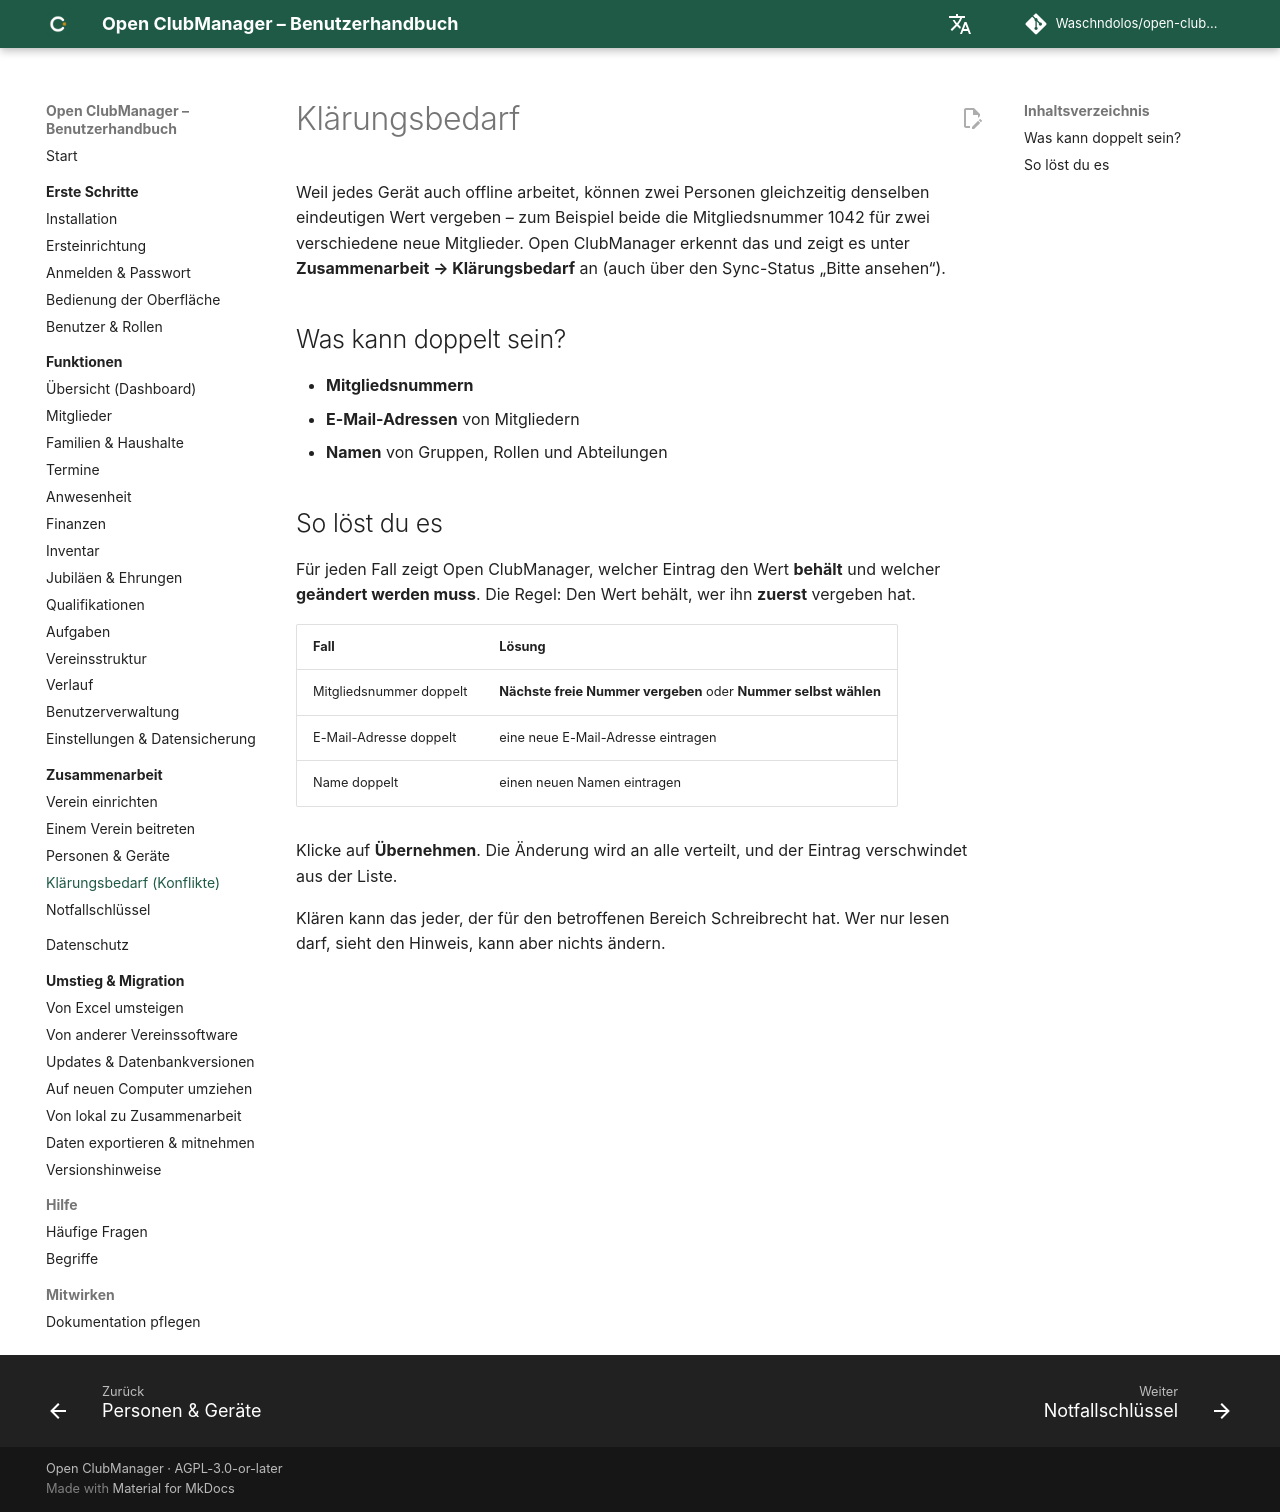

repository: Waschndolos/open-clubmanager · page: zusammenarbeit/konflikte/index.html · generator: mkdocs

---
routes:
  - /collaboration/conflicts
---

# Klärungsbedarf

Weil jedes Gerät auch offline arbeitet, können zwei Personen gleichzeitig denselben eindeutigen Wert vergeben – zum Beispiel beide die Mitgliedsnummer 1042 für zwei verschiedene neue Mitglieder. Open ClubManager erkennt das und zeigt es unter **Zusammenarbeit → Klärungsbedarf** an (auch über den Sync-Status „Bitte ansehen“).

## Was kann doppelt sein?

- **Mitgliedsnummern**
- **E-Mail-Adressen** von Mitgliedern
- **Namen** von Gruppen, Rollen und Abteilungen

## So löst du es

Für jeden Fall zeigt Open ClubManager, welcher Eintrag den Wert **behält** und welcher **geändert werden muss**. Die Regel: Den Wert behält, wer ihn **zuerst** vergeben hat.

| Fall | Lösung |
|---|---|
| Mitgliedsnummer doppelt | **Nächste freie Nummer vergeben** oder **Nummer selbst wählen** |
| E-Mail-Adresse doppelt | eine neue E-Mail-Adresse eintragen |
| Name doppelt | einen neuen Namen eintragen |

Klicke auf **Übernehmen**. Die Änderung wird an alle verteilt, und der Eintrag verschwindet aus der Liste.

Klären kann das jeder, der für den betroffenen Bereich Schreibrecht hat. Wer nur lesen darf, sieht den Hinweis, kann aber nichts ändern.
